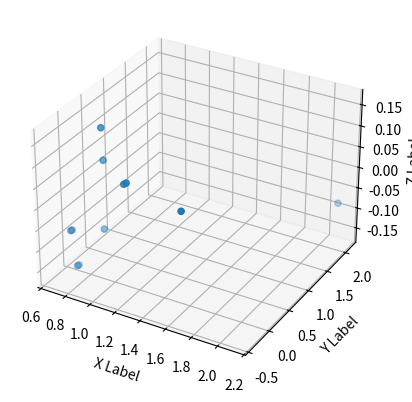

Generate this figure with matplotlib:
import matplotlib.pyplot as plt
from mpl_toolkits.mplot3d import Axes3D
import math

# 您的數據
data = [(2.980330467224121, 0.7853981852531433, -0.08109607547521591, 10.504426956176758),
(1.710025668144226, -0.22907446324825287, 0.08109607547521591, 5.129741191864014),
(0.8794417381286621, 0.19634954631328583, 0.08109607547521591, 13.784562110900879),
(0.8794417381286621, 0.1636246144771576, -0.08109607547521591, 13.996855735778809),
(1.1725890636444092, -0.1636246144771576, 0.08109607547521591, 5.602679252624512),
(0.8794417381286621, 0.13089969754219055, 0.16219215095043182, 11.970027923583984),
(0.6840102672576904, -0.13089969754219055, -0.08109607547521591, 55.60158157348633),
(0.7328681349754333, -0.13089969754219055, -0.16219215095043182, 54.59776306152344),
(1.1725890636444092, -0.13089969754219055, 0.08109607547521591, 5.098205089569092),
(0.6840102672576904, -0.09817477315664291, -0.08109607547521591, 115.28833770751953),
(0.7328681349754333, -0.09817477315664291, -0.16219215095043182, 103.45843505859375)]

# 轉換數據到x, y, z座標
x = []
y = []
z = []
for d in data:
    range2d, azimuth, doppler, snr = d
    x.append(range2d * math.cos(azimuth))
    y.append(range2d * math.sin(azimuth))
    z.append(doppler)

# 繪製3D散點圖
fig = plt.figure()
ax = fig.add_subplot(111, projection='3d')
ax.scatter(x, y, z)

ax.set_xlabel('X Label')
ax.set_ylabel('Y Label')
ax.set_zlabel('Z Label')

plt.show()
